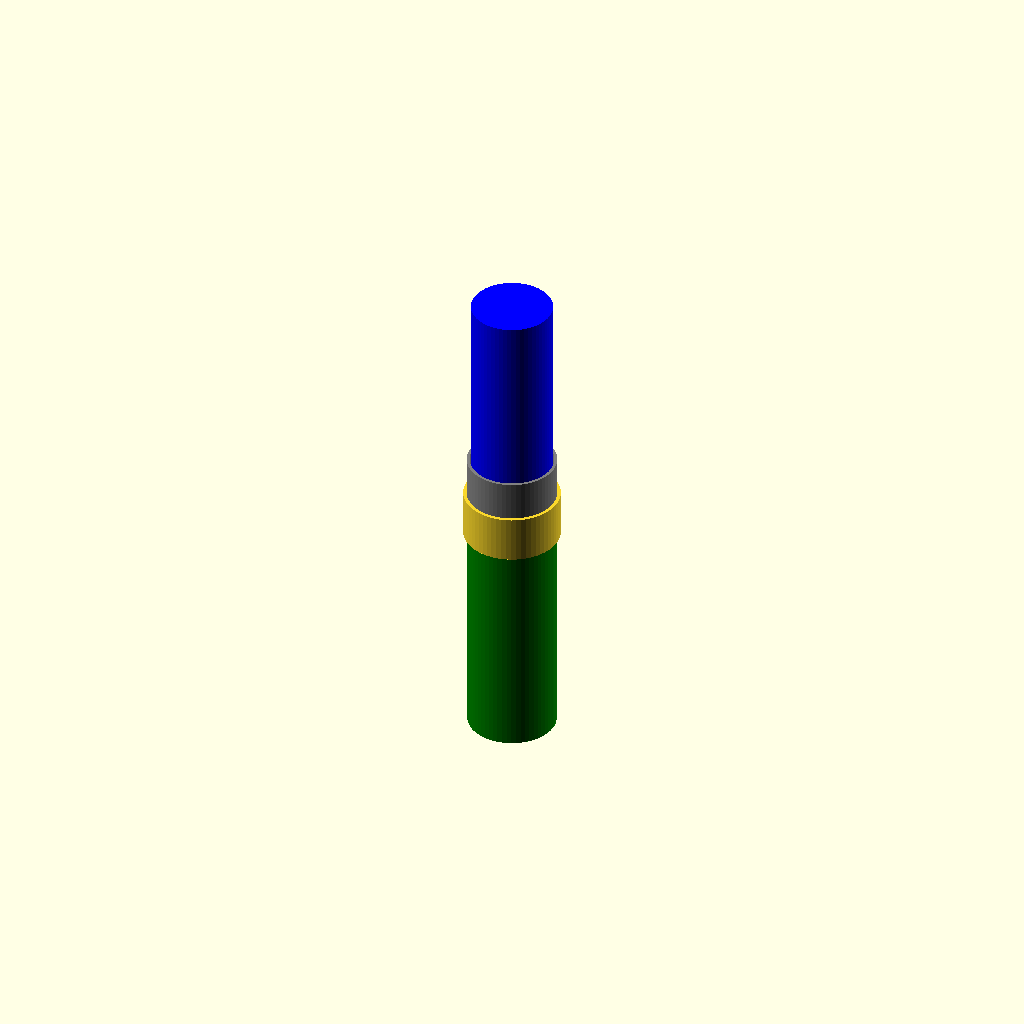
Cell 1: the model at its default parameters.
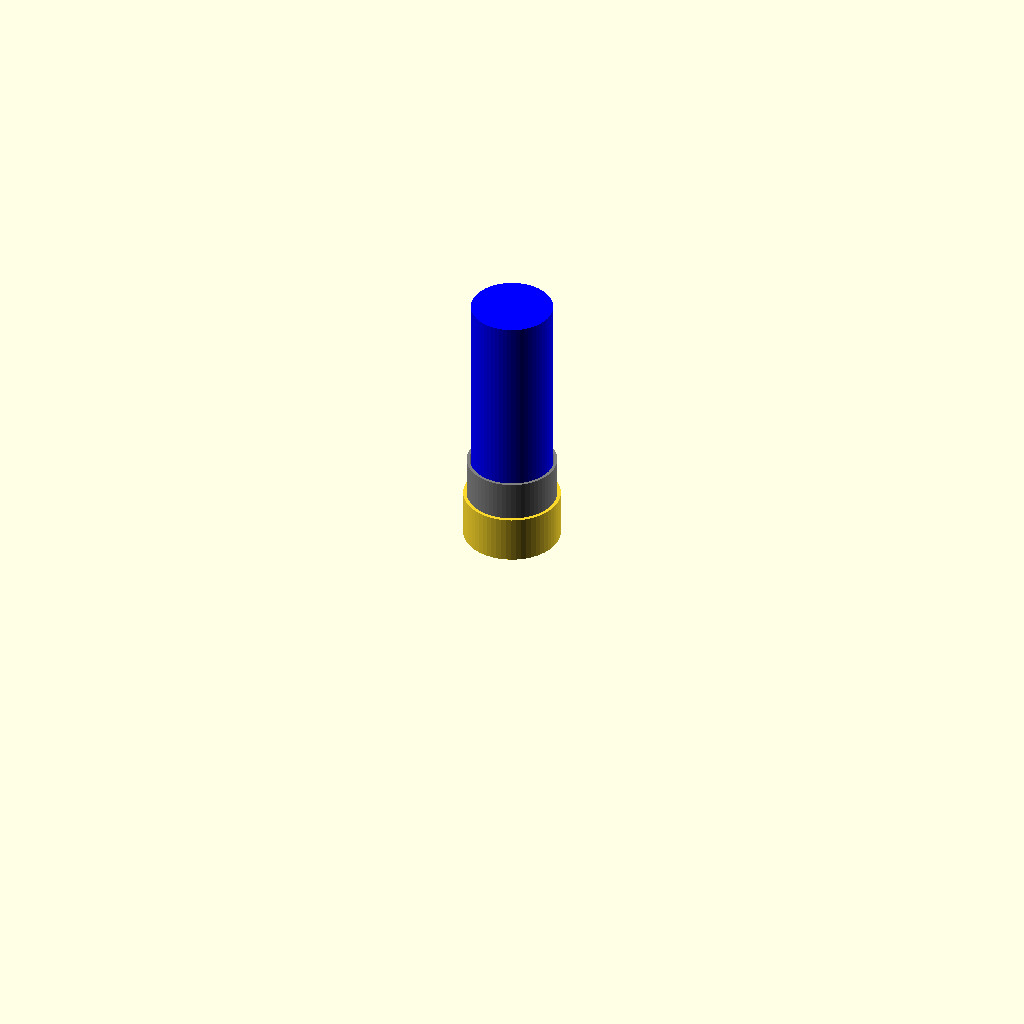
Cell 2: Staubrohr = false (everything else at default).
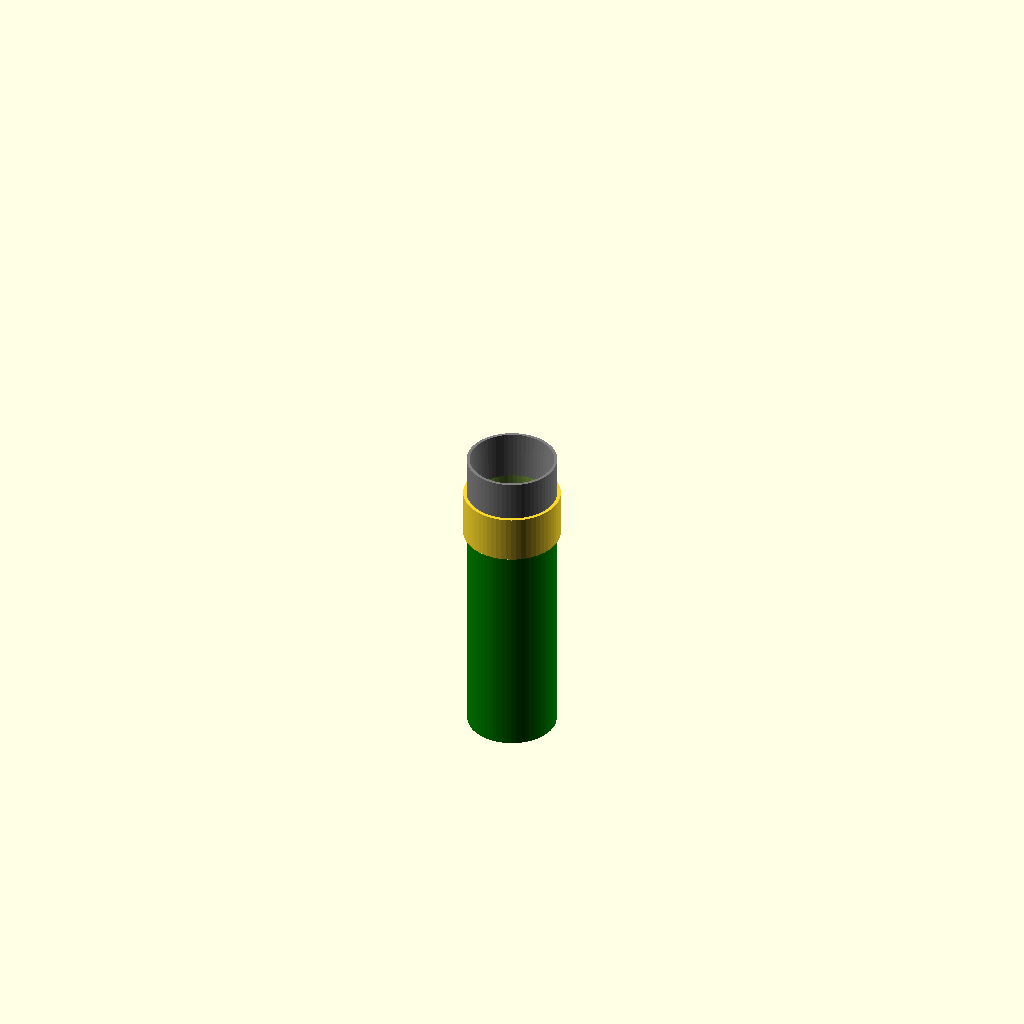
Cell 3: the same model with Buerstenrohr = false.
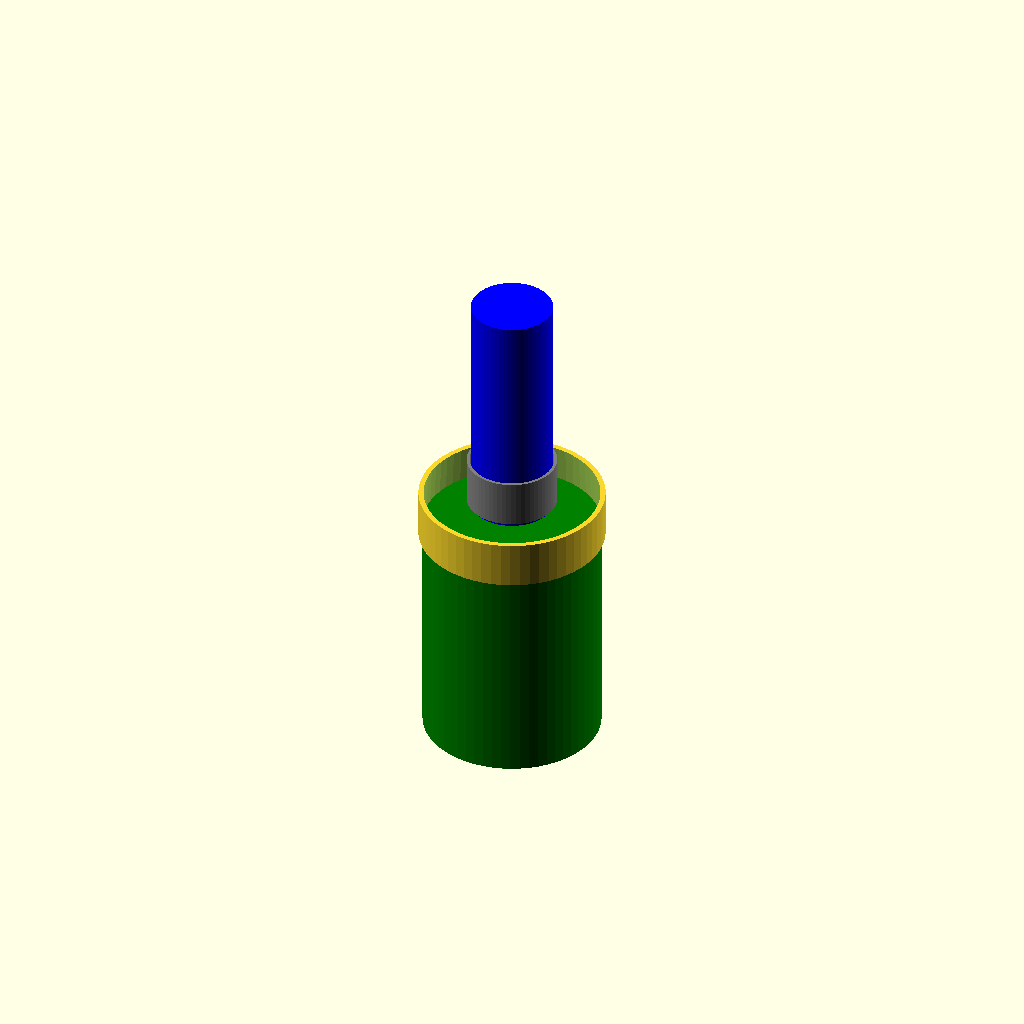
Cell 4 — G set to 75, the other parameters unchanged.
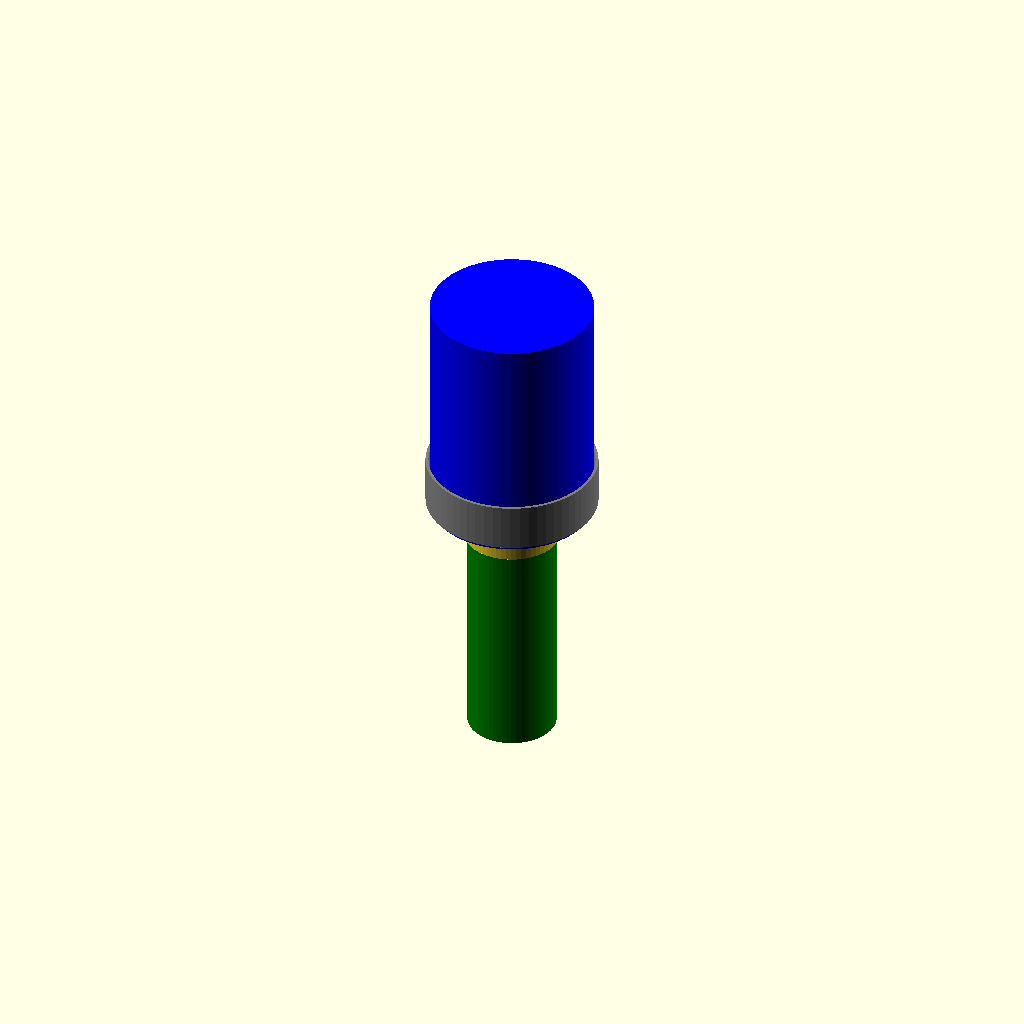
Cell 5: K = 69 (everything else at default).
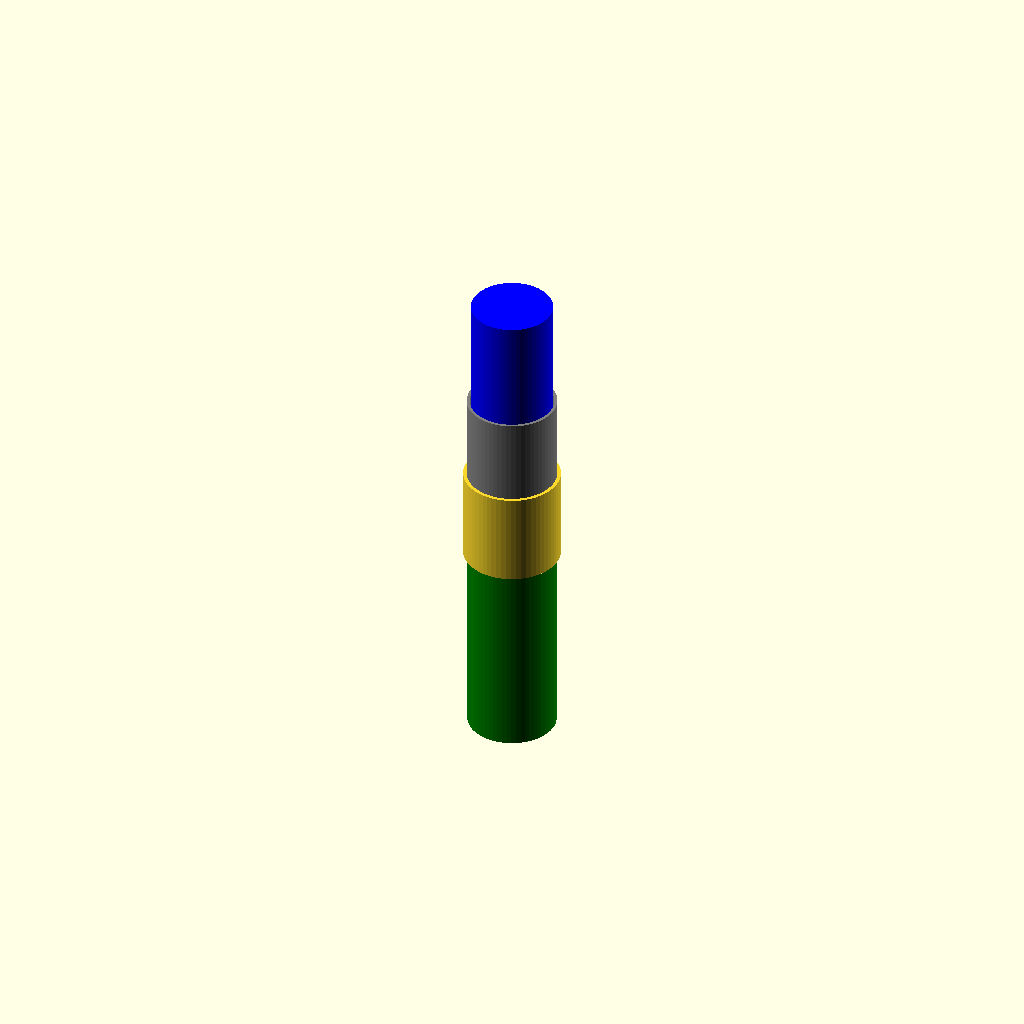
Cell 6 — H set to 40, the other parameters unchanged.
One fixed orthographic camera (rotation 55°, 0°, 25°; colour scheme Cornfield) for every cell.
The OpenSCAD source (Staubsaugeradapter/Staubsaugeradapter.scad):
//
// Fraesabsauger
//

$fn=60;

G=37.5;
K=34.5;
H=20;
W=3.5;

Staubrohr=true;
Buerstenrohr=true;

module Konus(GG,HH){
    
    hull() {
        translate([0,0,-HH/2])
        cylinder(d=GG+1,h=1,center=true);
        translate([0,0,HH/2])
        cylinder(d=GG-1,h=1,center=true);
    }
}

module Adapter(GG,HH) {
    
    difference() {
        cylinder(d=GG+W,h=HH,center=true);
        Konus(GG,HH+1);
    }
}


module Staubsaugeradapter() {
    Adapter(G,H);               // grosser Adapter
    color("Gray")
    translate([0,0,H-3])
    rotate([180,0,0])
    Adapter(K,H);               // kleiner Adapter
}

Staubsaugeradapter();

if (Staubrohr) color("Green")
translate([0,0,-105])
cylinder(d=G,h=100);

if (Buerstenrohr) color("Blue")
translate([0,0,5])
cylinder(d=K,h=100);
Parameter table extracted from the source (name, type, default, range or options):
G: number, default 37.5
K: number, default 34.5
H: number, default 20
W: number, default 3.5
Staubrohr: bool, default true
Buerstenrohr: bool, default true
